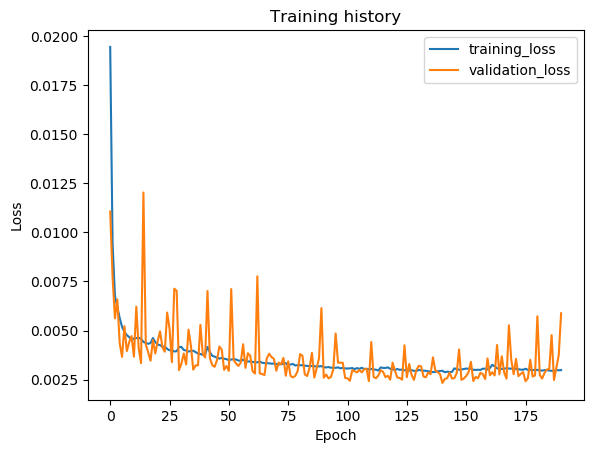

The file beside this chart, header and first rows:
epoch, train_loss, val_loss, val_f1
1, 0.01944, 0.01106, 0.9646
2, 0.009447, 0.00772, 0.9841
3, 0.006756, 0.00562, 0.9873
4, 0.006185, 0.006578, 0.9828
5, 0.005638, 0.004357, 0.9923
6, 0.005187, 0.003659, 0.9934
7, 0.004929, 0.005225, 0.99
8, 0.004767, 0.00395, 0.9925
9, 0.004664, 0.004406, 0.9905
10, 0.004516, 0.004719, 0.992
11, 0.004598, 0.003669, 0.9935
12, 0.004613, 0.006216, 0.987
13, 0.004631, 0.004106, 0.9916
14, 0.004576, 0.003338, 0.9928
15, 0.004421, 0.01202, 0.9599
16, 0.004369, 0.004291, 0.9918
17, 0.004327, 0.003893, 0.9937
18, 0.004359, 0.003463, 0.9917
19, 0.004618, 0.004515, 0.9913
20, 0.004411, 0.003834, 0.9921
21, 0.004289, 0.00446, 0.9906
22, 0.004255, 0.004955, 0.9911
23, 0.004181, 0.004155, 0.9899
24, 0.004183, 0.003923, 0.9925
25, 0.004066, 0.005916, 0.9885
26, 0.003995, 0.005106, 0.9921
27, 0.004016, 0.003387, 0.9929
28, 0.003932, 0.007129, 0.9722
29, 0.00395, 0.007023, 0.9862
30, 0.004155, 0.002986, 0.9939
31, 0.004166, 0.003308, 0.9921
32, 0.004011, 0.003833, 0.9918
33, 0.003982, 0.003277, 0.993
34, 0.003933, 0.005047, 0.9889
35, 0.003952, 0.004236, 0.9912
36, 0.003974, 0.003009, 0.9934
37, 0.003903, 0.003227, 0.9931
38, 0.003828, 0.003229, 0.9938
39, 0.003805, 0.00529, 0.9897
40, 0.003768, 0.003825, 0.992
41, 0.003781, 0.003631, 0.9914
42, 0.004171, 0.007012, 0.9882
43, 0.003897, 0.003595, 0.9918
44, 0.003715, 0.003241, 0.9922
45, 0.003672, 0.003152, 0.9923
46, 0.003614, 0.00349, 0.9919
47, 0.003572, 0.004186, 0.9917
48, 0.003605, 0.004032, 0.9912
49, 0.003566, 0.003001, 0.993
50, 0.003544, 0.003194, 0.9935
51, 0.003493, 0.002949, 0.9922
52, 0.00352, 0.007108, 0.9824
53, 0.003551, 0.003504, 0.9919
54, 0.003525, 0.003329, 0.9932
55, 0.003477, 0.003194, 0.993
56, 0.003458, 0.003368, 0.9919
57, 0.003512, 0.004302, 0.9939
58, 0.003454, 0.0031, 0.9921
59, 0.003427, 0.003848, 0.9912
60, 0.003422, 0.003722, 0.9911
... 131 more rows
